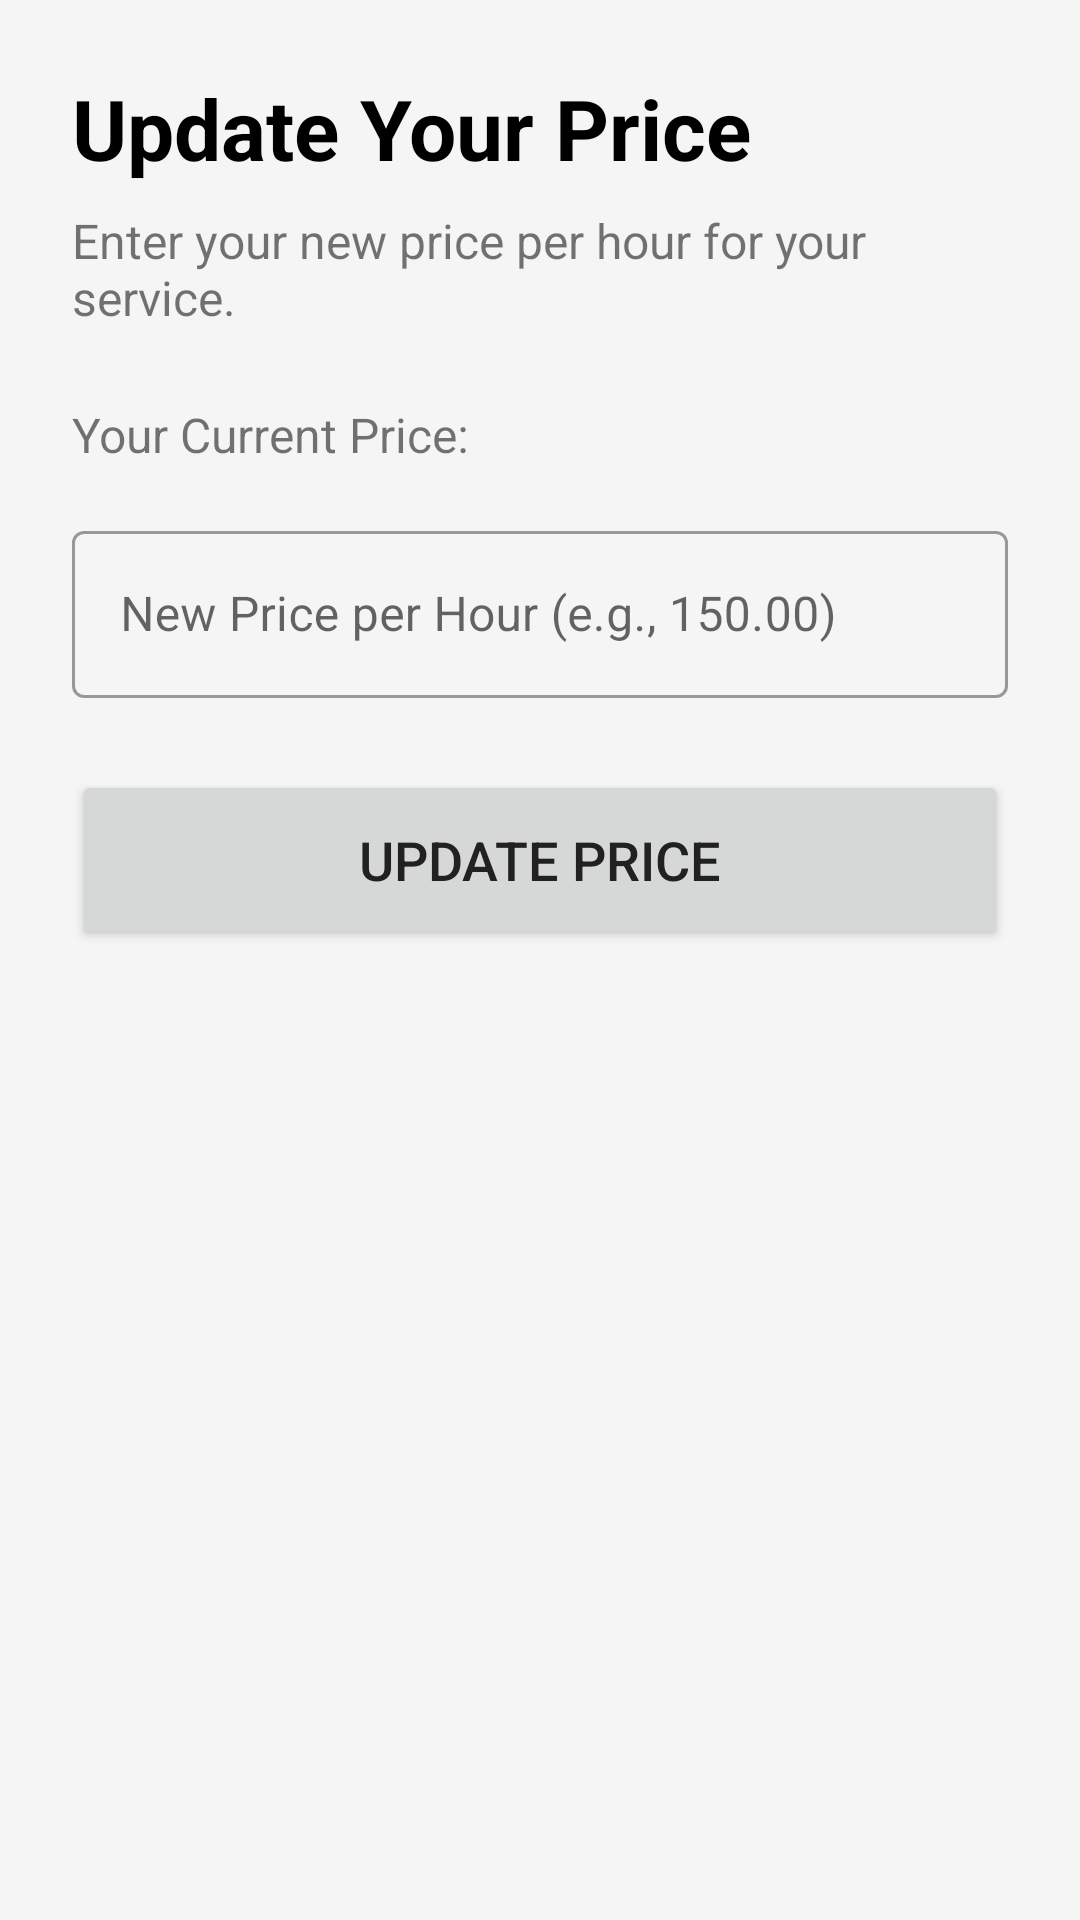

Produce the Android XML layout that renders to this screen, including the resource entries it uses.
<!-- AndroidManifest.xml: application theme Theme.TaskPilot -->
<!-- res/layout/fragment_update_price.xml -->
<?xml version="1.0" encoding="utf-8"?>
<androidx.constraintlayout.widget.ConstraintLayout xmlns:android="http://schemas.android.com/apk/res/android"
    xmlns:app="http://schemas.android.com/apk/res-auto"
    xmlns:tools="http://schemas.android.com/tools"
    android:layout_width="match_parent"
    android:layout_height="match_parent"
    android:padding="24dp"
    tools:context=".fragments.UpdatePriceFragment">

    <TextView
        android:id="@+id/textViewTitle"
        android:layout_width="0dp"
        android:layout_height="wrap_content"
        android:text="Update Your Price"
        android:textColor="@color/black"
        android:textSize="28sp"
        android:textStyle="bold"
        app:layout_constraintEnd_toEndOf="parent"
        app:layout_constraintStart_toStartOf="parent"
        app:layout_constraintTop_toTopOf="parent" />

    <TextView
        android:id="@+id/textViewSubtitle"
        android:layout_width="0dp"
        android:layout_height="wrap_content"
        android:layout_marginTop="8dp"
        android:text="Enter your new price per hour for your service."
        android:textSize="16sp"
        app:layout_constraintEnd_toEndOf="parent"
        app:layout_constraintStart_toStartOf="parent"
        app:layout_constraintTop_toBottomOf="@id/textViewTitle" />

    
    <TextView
        android:id="@+id/textViewCurrentPriceLabel"
        android:layout_width="wrap_content"
        android:layout_height="wrap_content"
        android:layout_marginTop="24dp"
        android:text="Your Current Price:"
        android:textSize="16sp"
        app:layout_constraintStart_toStartOf="parent"
        app:layout_constraintTop_toBottomOf="@id/textViewSubtitle" />

    <TextView
        android:id="@+id/textViewCurrentPrice"
        android:layout_width="wrap_content"
        android:layout_height="wrap_content"
        android:layout_marginStart="8dp"
        android:textColor="@color/black"
        android:textSize="16sp"
        android:textStyle="bold"
        app:layout_constraintBaseline_toBaselineOf="@id/textViewCurrentPriceLabel"
        app:layout_constraintStart_toEndOf="@id/textViewCurrentPriceLabel"
        tools:text="₹150.00/hr" />

    <com.google.android.material.textfield.TextInputLayout
        android:id="@+id/textInputLayoutPrice"
        style="@style/Widget.MaterialComponents.TextInputLayout.OutlinedBox"
        android:layout_width="0dp"
        android:layout_height="wrap_content"
        android:layout_marginTop="16dp"
        android:hint="New Price per Hour (e.g., 150.00)"
        app:layout_constraintEnd_toEndOf="parent"
        app:layout_constraintStart_toStartOf="parent"
        app:layout_constraintTop_toBottomOf="@id/textViewCurrentPriceLabel"
        app:prefixText="₹">

        <com.google.android.material.textfield.TextInputEditText
            android:id="@+id/editTextPrice"
            android:layout_width="match_parent"
            android:layout_height="wrap_content"
            android:inputType="numberDecimal" />

    </com.google.android.material.textfield.TextInputLayout>

    <Button
        android:id="@+id/buttonUpdatePrice"
        android:layout_width="0dp"
        android:layout_height="60dp"
        android:layout_marginTop="24dp"
        android:text="Update Price"
        android:textSize="18sp"
        app:layout_constraintEnd_toEndOf="parent"
        app:layout_constraintStart_toStartOf="parent"
        app:layout_constraintTop_toBottomOf="@id/textInputLayoutPrice" />

    <ProgressBar
        android:id="@+id/progressBar"
        android:layout_width="wrap_content"
        android:layout_height="wrap_content"
        android:visibility="gone"
        app:layout_constraintBottom_toBottomOf="parent"
        app:layout_constraintEnd_toEndOf="parent"
        app:layout_constraintStart_toStartOf="parent"
        app:layout_constraintTop_toTopOf="parent" />

</androidx.constraintlayout.widget.ConstraintLayout>
<!-- resources referenced by this layout -->
<resources>
  <color name="black">#FF000000</color>
  <style name="Theme.TaskPilot" parent="Theme.MaterialComponents.DayNight.NoActionBar">
  
          
          <item name="colorPrimary">@color/brand_blue_primary</item>
          <item name="colorPrimaryVariant">@color/brand_blue_dark</item>
          <item name="colorOnPrimary">@color/white</item>
  
          
          <item name="colorSecondary">@color/brand_accent_teal</item>
          <item name="colorSecondaryVariant">@color/brand_accent_teal</item>
          <item name="colorOnSecondary">@color/black</item>
  
          
          <item name="android:statusBarColor">?attr/colorPrimaryVariant</item>
  
          
          <item name="android:windowBackground">@color/app_background_light</item>
  
          
          <item name="android:textColorPrimary">@color/text_primary_dark</item>
          <item name="android:textColorSecondary">@color/text_secondary_dark</item>
  
          
          <item name="colorAccent">@color/brand_accent_teal</item>
      </style>
  <color name="brand_blue_primary">#1565C0</color>
  <color name="brand_blue_dark">#0D47A1</color>
  <color name="white">#FFFFFFFF</color>
  <color name="brand_accent_teal">#00ACC1</color>
  <color name="app_background_light">#F5F5F5</color>
  <color name="text_primary_dark">#212121</color>
  <color name="text_secondary_dark">#757575</color>
</resources>
